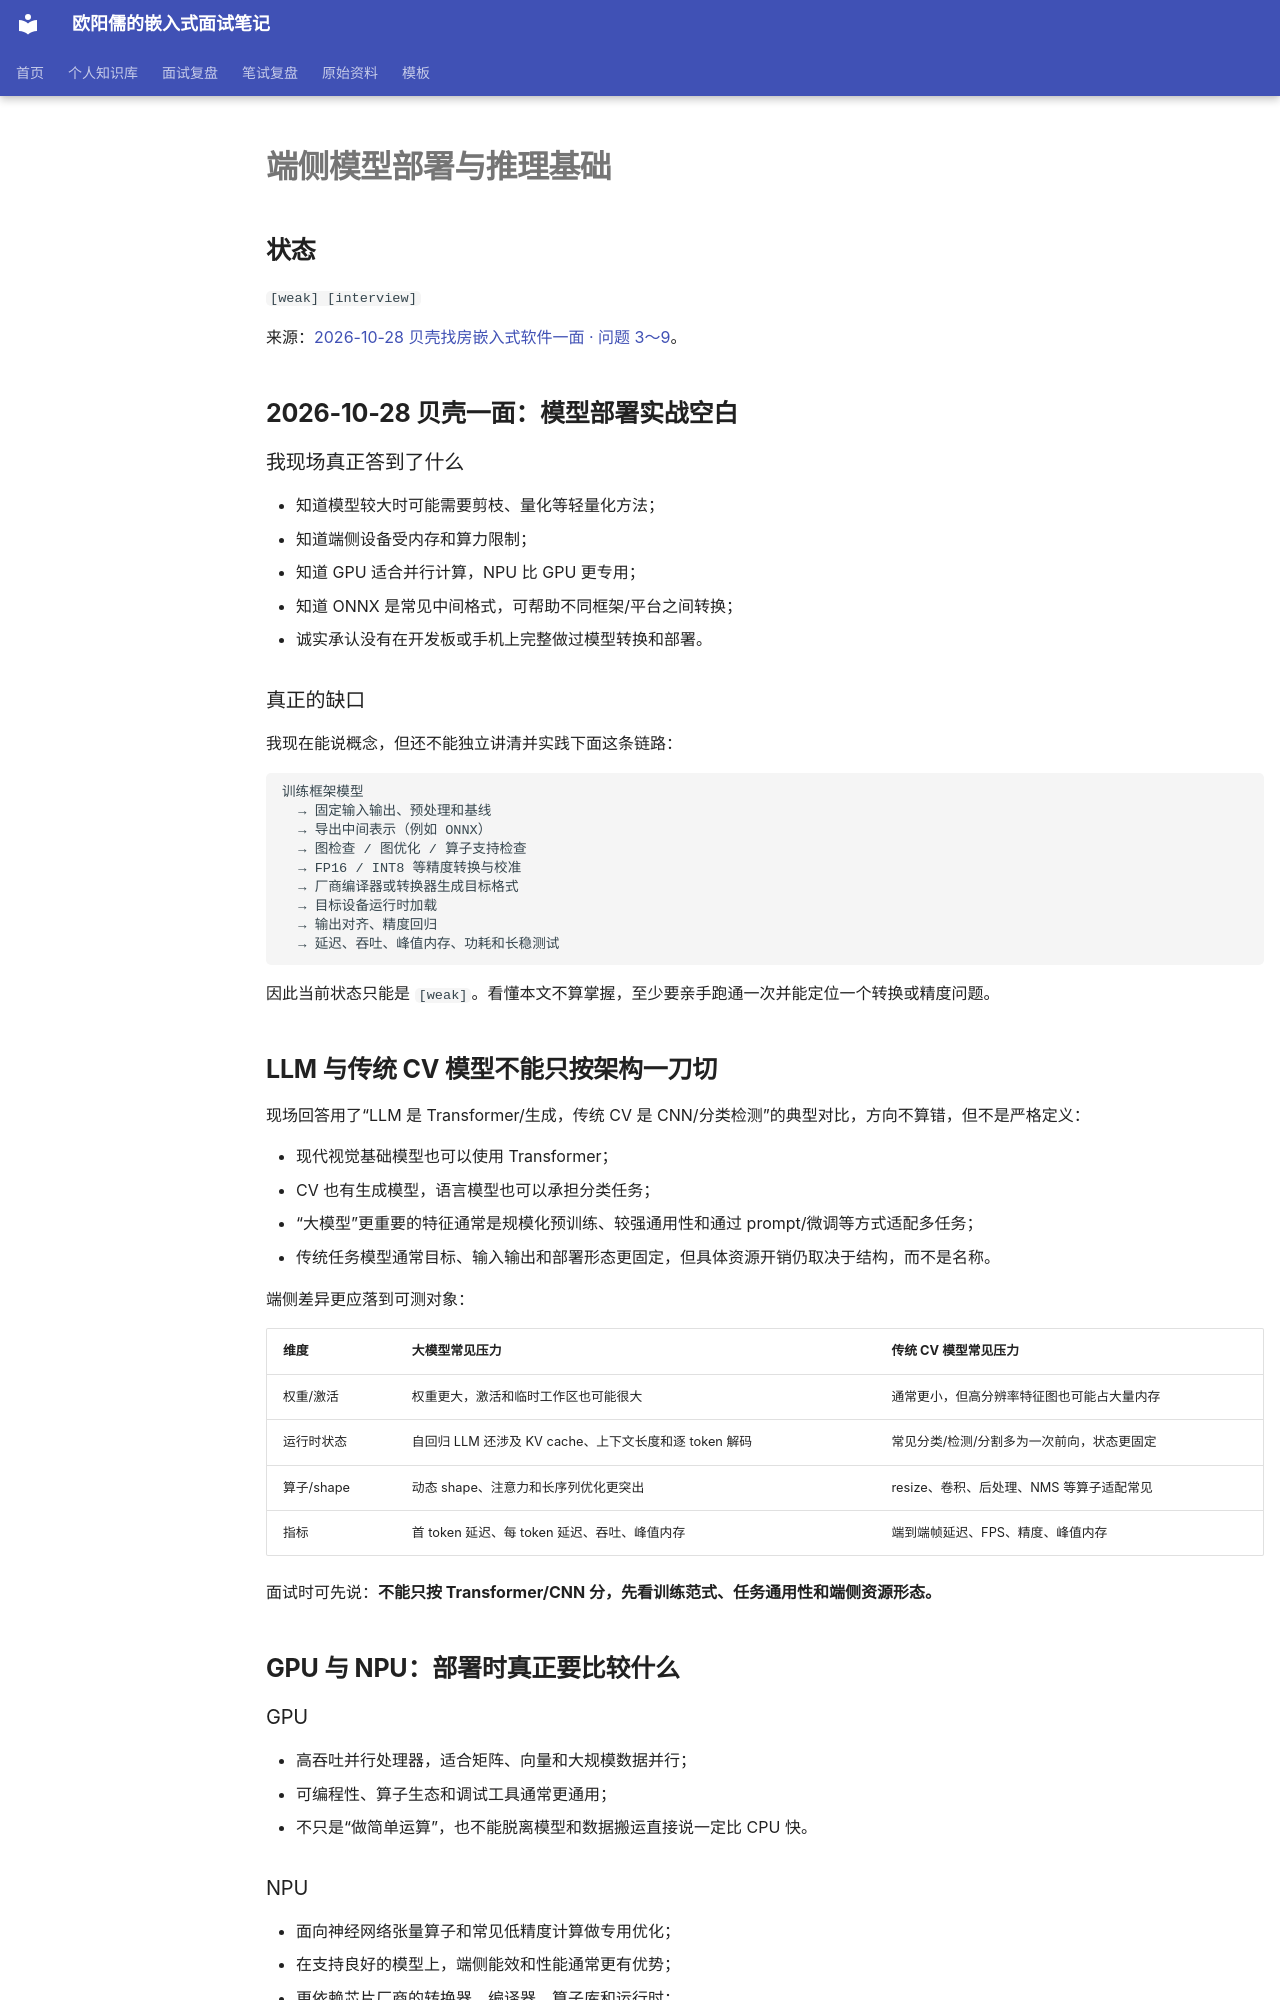

repository: ouyangru/my-interview-notes · page: knowledge/AI与端侧部署/端侧模型部署与推理基础/index.html · generator: mkdocs

# 端侧模型部署与推理基础

## 状态

`[weak] [interview]`

来源：[2026-10-28 贝壳找房嵌入式软件一面 · 问题 3～9](../../interviews/2026-10-28-贝壳找房-嵌入式软件一面.md#q3)。

## 2026-10-28 贝壳一面：模型部署实战空白 { #2026-10-28-贝壳一面模型部署实战空白 }

### 我现场真正答到了什么

- 知道模型较大时可能需要剪枝、量化等轻量化方法；
- 知道端侧设备受内存和算力限制；
- 知道 GPU 适合并行计算，NPU 比 GPU 更专用；
- 知道 ONNX 是常见中间格式，可帮助不同框架/平台之间转换；
- 诚实承认没有在开发板或手机上完整做过模型转换和部署。

### 真正的缺口

我现在能说概念，但还不能独立讲清并实践下面这条链路：

```text
训练框架模型
  → 固定输入输出、预处理和基线
  → 导出中间表示（例如 ONNX）
  → 图检查 / 图优化 / 算子支持检查
  → FP16 / INT8 等精度转换与校准
  → 厂商编译器或转换器生成目标格式
  → 目标设备运行时加载
  → 输出对齐、精度回归
  → 延迟、吞吐、峰值内存、功耗和长稳测试
```

因此当前状态只能是 `[weak]`。看懂本文不算掌握，至少要亲手跑通一次并能定位一个转换或精度问题。

## LLM 与传统 CV 模型不能只按架构一刀切 { #llm-与传统-cv-模型不能只按架构一刀切 }

现场回答用了“LLM 是 Transformer/生成，传统 CV 是 CNN/分类检测”的典型对比，方向不算错，但不是严格定义：

- 现代视觉基础模型也可以使用 Transformer；
- CV 也有生成模型，语言模型也可以承担分类任务；
- “大模型”更重要的特征通常是规模化预训练、较强通用性和通过 prompt/微调等方式适配多任务；
- 传统任务模型通常目标、输入输出和部署形态更固定，但具体资源开销仍取决于结构，而不是名称。

端侧差异更应落到可测对象：

| 维度 | 大模型常见压力 | 传统 CV 模型常见压力 |
| --- | --- | --- |
| 权重/激活 | 权重更大，激活和临时工作区也可能很大 | 通常更小，但高分辨率特征图也可能占大量内存 |
| 运行时状态 | 自回归 LLM 还涉及 KV cache、上下文长度和逐 token 解码 | 常见分类/检测/分割多为一次前向，状态更固定 |
| 算子/shape | 动态 shape、注意力和长序列优化更突出 | resize、卷积、后处理、NMS 等算子适配常见 |
| 指标 | 首 token 延迟、每 token 延迟、吞吐、峰值内存 | 端到端帧延迟、FPS、精度、峰值内存 |

面试时可先说：**不能只按 Transformer/CNN 分，先看训练范式、任务通用性和端侧资源形态。**

## GPU 与 NPU：部署时真正要比较什么 { #gpu-与-npu-部署时真正要比较什么 }

### GPU

- 高吞吐并行处理器，适合矩阵、向量和大规模数据并行；
- 可编程性、算子生态和调试工具通常更通用；
- 不只是“做简单运算”，也不能脱离模型和数据搬运直接说一定比 CPU 快。
